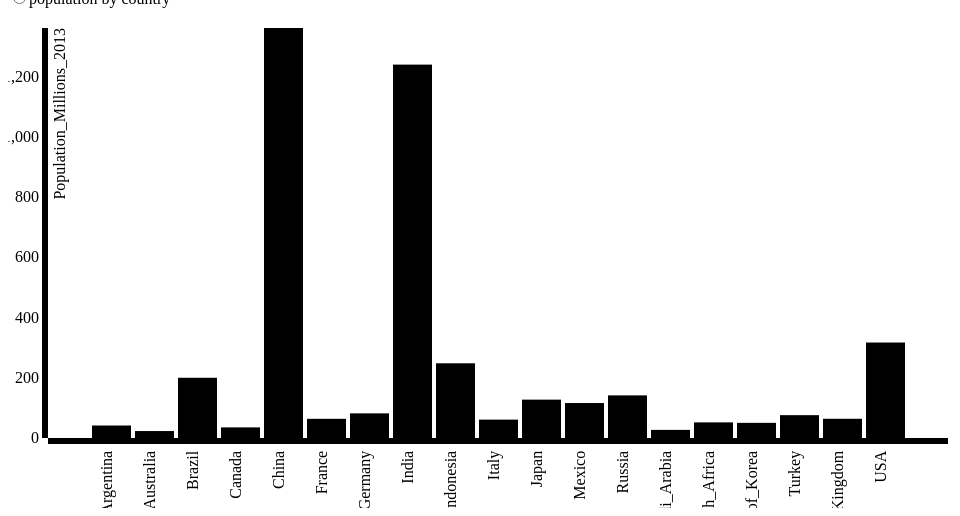
D3 v3 page, settled after 360 driven frames (6 s of simulated time); the page loaded 1 data file(s).


// set the dimensions of the browser

var margin = {top: 20, right: 20, bottom: 70, left: 40},
    width = 960 - margin.left - margin.right,
    height =500 - margin.top - margin.bottom;

//var formatPercent = d3.format(".0%");
// set the ranges
var x = d3.scale.ordinal()
    .rangeRoundBands([0, width], .1, 1);

var y = d3.scale.linear()
    .range([height, 0]);

// define the axis
var xAxis = d3.svg.axis()
    .scale(x)
    .orient("bottom");

var yAxis = d3.svg.axis()
    .scale(y)
    .orient("left");

// add the SVG element
var svg = d3.select("body").append("svg")
    .attr("width", width + margin.left + margin.right)
    .attr("height", height + margin.top + margin.bottom)
  .append("g")
    .attr("transform", "translate(" + margin.left + "," + margin.top + ")");
// load the data
d3.json("data5.json", function(error, data) {
data.forEach(function(d) {
    d.Country_Name = d.Country_Name;
    d.Population_Millions_2013 = +d.Population_Millions_2013;
  });

  // scale the range of the data
  x.domain(data.map(function(d) { return d.Country_Name; }));
  y.domain([0, d3.max(data, function(d) { return d.Population_Millions_2013; })]);


// add axis
//Append our x-axis
    svg.append("g")
      .attr("class", "x axis")
      .attr("transform", "translate(0," + height + ")")
      .call(xAxis)
    .selectAll("text")
      .style("text-anchor", "end")
      .attr("dx", "-.8em")
      .attr("dy", "-.55em")
      .attr("transform", "rotate(-90)" );

  svg.append("g")
      .attr("class", "y axis")
      .call(yAxis)
    .append("text")
      .attr("transform", "rotate(-90)")
      .attr("y", 6)
      .attr("dy", ".71em")
      .style("text-anchor", "end")
      .text("Population_Millions_2013");
// Add bar chart
  svg.selectAll(".bar")
      .data(data)
    .enter().append("rect")
      .attr("class", "bar")
      .attr("x", function(d) { return x(d.Country_Name); })
      .attr("width", x.rangeBand())
      .attr("y", function(d) { return y(d.Population_Millions_2013); })
      .attr("height", function(d) { return height - y(d.Population_Millions_2013); });



//<label><input type="checkbox">population by country1</label>
  d3.select("input").on("change", change);

  var sortTimeout = setTimeout(function() {
    d3.select("input").property("checked", true).each(change);
  }, 20000);

  function change() {
    clearTimeout(sortTimeout);

    // Copy-on-write since tweens are evaluated after a delay.
    //sort start
    var x0 = x.domain(data.sort(this.checked
        ? function(a, b) { return b.Population_Millions_2013 - a.Population_Millions_2013; }
        : function(a, b) { return d3.ascending(a.Country_Name, b.Country_Name); })
        .map(function(d) { return d.Country_Name; }))
        ;

    svg.selectAll(".bar")
        .sort(function(a, b) { return x0(a.Country_Name) - x0(b.Country_Name); });

    var transition = svg.transition().duration(750),
        delay = function(d, i) { return i * 50; };

    transition.selectAll(".bar")
        .delay(delay)
        .attr("x", function(d) { return x0(d.Country_Name); });


        /*svg.append("g")
          .attr("class", "x axis")
          .attr("transform", "translate(0," + height + ")")
          .call(xAxis)
        .selectAll("text")
          .style("text-anchor", "end")
          .attr("dx", "-.8em")
          .attr("dy", "-.55em")
          .attr("transform", "rotate(-90)" );

*/


    transition.select(".x.axis")
      .attr("transform", "translate(0," + height + ")")
        .call(xAxis)
        .selectAll("g")
        .selectAll("text")
          .style("text-anchor", "end")
          .attr("dx", "-.8em")
          .attr("dy", "-.55em")
          .attr("transform", "rotate(-90)" )
        .delay(delay);
  }
});



### data: data5.json
[
 {
  "Country_Name": "Argentina",
  "Area_Sq_Km_2010": "2766890",
  "Population_Millions_2010": "40.12",
  "Population_Millions_2011": "40.57",
  "Population_Millions_2012": "41.03",
  "Population_Millions_2013": "41.49",
  "GDP_Billions_US$_2010": "367.6",
  "GDP_Billions_US$_2011": "444.6",
  "GDP_Billions_US$_2012": "474.9",
  "GDP_Billions_US$_2013": "498.7",
  "Domestic_Product_Per_Capita_Income_US$_2…": "12019",
  "Purchasing_Power_in_Billions_Current_Int…": "776.3"
 },
 {
  "Country_Name": "Australia",
  "Area_Sq_Km_2010": "7686850",
  "Population_Millions_2010": "22.18",
  "Population_Millions_2011": "22.49",
  "Population_Millions_2012": "22.77",
  "Population_Millions_2013": "23.05",
  "GDP_Billions_US$_2010": "1247",
  "GDP_Billions_US$_2011": "1491",
  "GDP_Billions_US$_2012": "1542",
  "GDP_Billions_US$_2013": "1589",
  "Domestic_Product_Per_Capita_Income_US$_2…": "68939",
  "Purchasing_Power_in_Billions_Current_Int…": "1016"
 },
 {
  "Country_Name": "Brazil",
  "Area_Sq_Km_2010": "8511965",
  "Population_Millions_2010": "194.9",
  "Population_Millions_2011": "196.7",
  "Population_Millions_2012": "198.4",
  "Population_Millions_2013": "199.9",
  "GDP_Billions_US$_2010": "2143",
  "GDP_Billions_US$_2011": "2493",
  "GDP_Billions_US$_2012": "2396",
  "GDP_Billions_US$_2013": "2457",
  "Domestic_Product_Per_Capita_Income_US$_2…": "12291",
  "Purchasing_Power_in_Billions_Current_Int…": "2467"
 },
 {
  "Country_Name": "Canada",
  "Area_Sq_Km_2010": "9976140",
  "Population_Millions_2010": "34.08",
  "Population_Millions_2011": "34.44",
  "Population_Millions_2012": "34.83",
  "Population_Millions_2013": "35.21",
  "GDP_Billions_US$_2010": "1616",
  "GDP_Billions_US$_2011": "1781",
  "GDP_Billions_US$_2012": "1819",
  "GDP_Billions_US$_2013": "1844",
  "Domestic_Product_Per_Capita_Income_US$_2…": "52364",
  "Purchasing_Power_in_Billions_Current_Int…": "1535"
 },
 {
  "Country_Name": "China",
  "Area_Sq_Km_2010": "9596960",
  "Population_Millions_2010": "1341",
  "Population_Millions_2011": "1347",
  "Population_Millions_2012": "1354",
  "Population_Millions_2013": "1361",
  "GDP_Billions_US$_2010": "5930",
  "GDP_Billions_US$_2011": "7322",
  "GDP_Billions_US$_2012": "8227",
  "GDP_Billions_US$_2013": "9020",
  "Domestic_Product_Per_Capita_Income_US$_2…": "6629",
  "Purchasing_Power_in_Billions_Current_Int…": "13623"
 },
 {
  "Country_Name": "France",
  "Area_Sq_Km_2010": "547030",
  "Population_Millions_2010": "62.77",
  "Population_Millions_2011": "63.09",
  "Population_Millions_2012": "63.41",
  "Population_Millions_2013": "63.7",
  "GDP_Billions_US$_2010": "2571",
  "GDP_Billions_US$_2011": "2778",
  "GDP_Billions_US$_2012": "2609",
  "GDP_Billions_US$_2013": "2739",
  "Domestic_Product_Per_Capita_Income_US$_2…": "43000",
  "Purchasing_Power_in_Billions_Current_Int…": "2290"
 },
 {
  "Country_Name": "Germany",
  "Area_Sq_Km_2010": "357021",
  "Population_Millions_2010": "81.76",
  "Population_Millions_2011": "81.78",
  "Population_Millions_2012": "81.92",
  "Population_Millions_2013": "81.75",
  "GDP_Billions_US$_2010": "3312",
  "GDP_Billions_US$_2011": "3607",
  "GDP_Billions_US$_2012": "3401",
  "GDP_Billions_US$_2013": "3598",
  "Domestic_Product_Per_Capita_Income_US$_2…": "44010",
  "Purchasing_Power_in_Billions_Current_Int…": "3270"
 },
 {
  "Country_Name": "India",
  "Area_Sq_Km_2010": "3287590",
  "Population_Millions_2010": "1191",
  "Population_Millions_2011": "1207",
  "Population_Millions_2012": "1223",
  "Population_Millions_2013": "1239",
  "GDP_Billions_US$_2010": "1615",
  "GDP_Billions_US$_2011": "1838",
  "GDP_Billions_US$_2012": "1825",
  "GDP_Billions_US$_2013": "1973",
  "Domestic_Product_Per_Capita_Income_US$_2…": "1592",
  "Purchasing_Power_in_Billions_Current_Int…": "5032"
 },
 "... 11 more items"
]